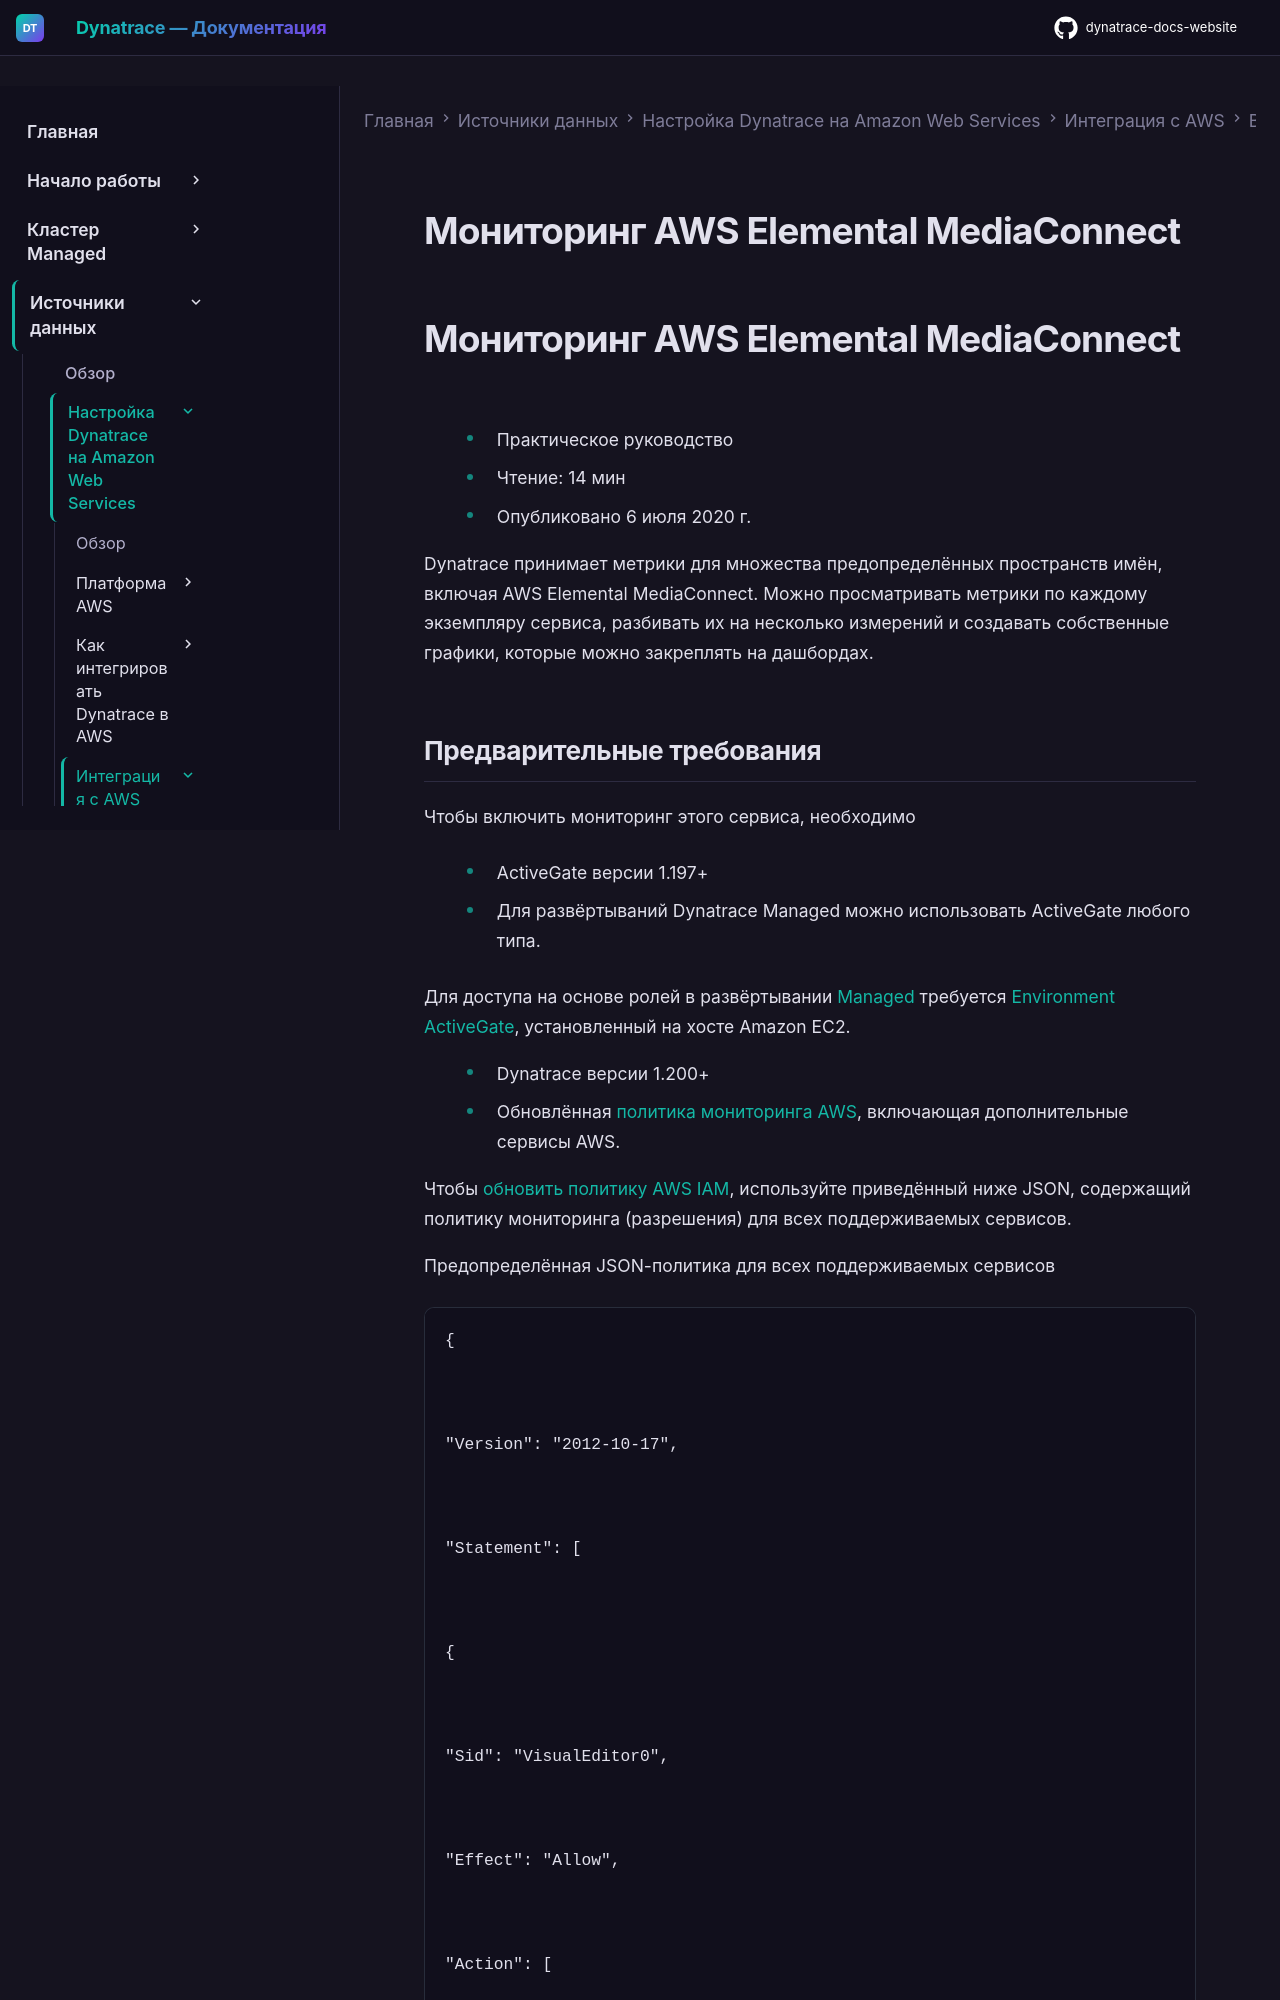

repository: Yerkebulan-Ardabayev/dynatrace-docs-website · page: managed-ru/ingest-from/amazon-web-services/integrate-with-aws/aws-all-services/aws-service-elemental-mediaconnect/index.html · generator: mkdocs

---
title: Мониторинг AWS Elemental MediaConnect
source: https://docs.dynatrace.com/managed/ingest-from/amazon-web-services/integrate-with-aws/aws-all-services/aws-service-elemental-mediaconnect
scraped: 2026-05-12T11:31:17.205491
---

# Мониторинг AWS Elemental MediaConnect

# Мониторинг AWS Elemental MediaConnect

* Практическое руководство
* Чтение: 14 мин
* Опубликовано 6 июля 2020 г.

Dynatrace принимает метрики для множества предопределённых пространств имён, включая AWS Elemental MediaConnect. Можно просматривать метрики по каждому экземпляру сервиса, разбивать их на несколько измерений и создавать собственные графики, которые можно закреплять на дашбордах.
